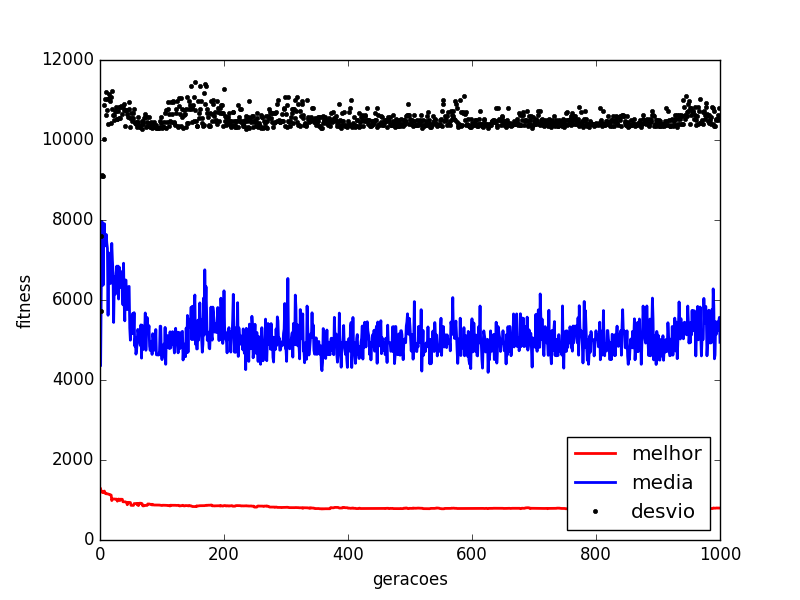

The table this chart was drawn from, first rows:
generation, mean, min, std
1.0, 4366, 1277, 5724
2.0, 6230, 1213, 7600
3.0, 7966, 1213, 9091
4.0, 7846, 1186, 9128
5.0, 6370, 1186, 9104
6.0, 7601, 1214, 10017
7.0, 7909, 1224, 10863
8.0, 7352, 1170, 11030
9.0, 7420, 1175, 11207
10.0, 7639, 1155, 10614
11.0, 7418, 1155, 11018
12.0, 7292, 1155, 10750
13.0, 5618, 1150, 10393
14.0, 7178, 1142, 11145
15.0, 7150, 1142, 11054
16.0, 7039, 1136, 10976
17.0, 6411, 1123, 10423
18.0, 7019, 1123, 11078
19.0, 7415, 986, 11223
20.0, 6996, 1026, 10784
21.0, 6684, 1026, 10617
22.0, 5439, 1026, 10510
23.0, 6371, 1024, 10624
24.0, 6583, 1024, 10727
25.0, 6148, 1021, 10730
26.0, 6647, 1021, 10822
27.0, 6847, 1021, 10519
28.0, 6549, 970.2, 10535
29.0, 6848, 1003, 10716
30.0, 6024, 1024, 10542
31.0, 6824, 1020, 10815
32.0, 6730, 984.6, 10825
33.0, 6315, 1020, 10554
34.0, 6407, 1020, 10840
35.0, 6705, 1020, 10830
36.0, 6290, 1017, 10651
37.0, 5880, 955.3, 10846
38.0, 6920, 955.3, 10911
39.0, 5897, 954.8, 10744
40.0, 5479, 954.8, 10340
41.0, 6501, 954.8, 10747
42.0, 6495, 944.6, 10750
43.0, 5857, 936, 10759
44.0, 5760, 881.9, 10659
45.0, 5846, 935.9, 10567
46.0, 6334, 940.3, 10951
47.0, 6339, 940.3, 10769
48.0, 5301, 937.3, 10548
49.0, 4995, 937.3, 10329
50.0, 5588, 866.8, 10683
51.0, 5265, 866.8, 10466
52.0, 5159, 864.8, 10554
53.0, 5668, 864.8, 10682
54.0, 5162, 864.8, 10552
55.0, 5684, 910.2, 10774
56.0, 4848, 910.7, 10426
57.0, 5055, 912.1, 10446
58.0, 4646, 912.1, 10402
59.0, 4743, 912.1, 10317
60.0, 4955, 879.5, 10438
... 940 more rows
